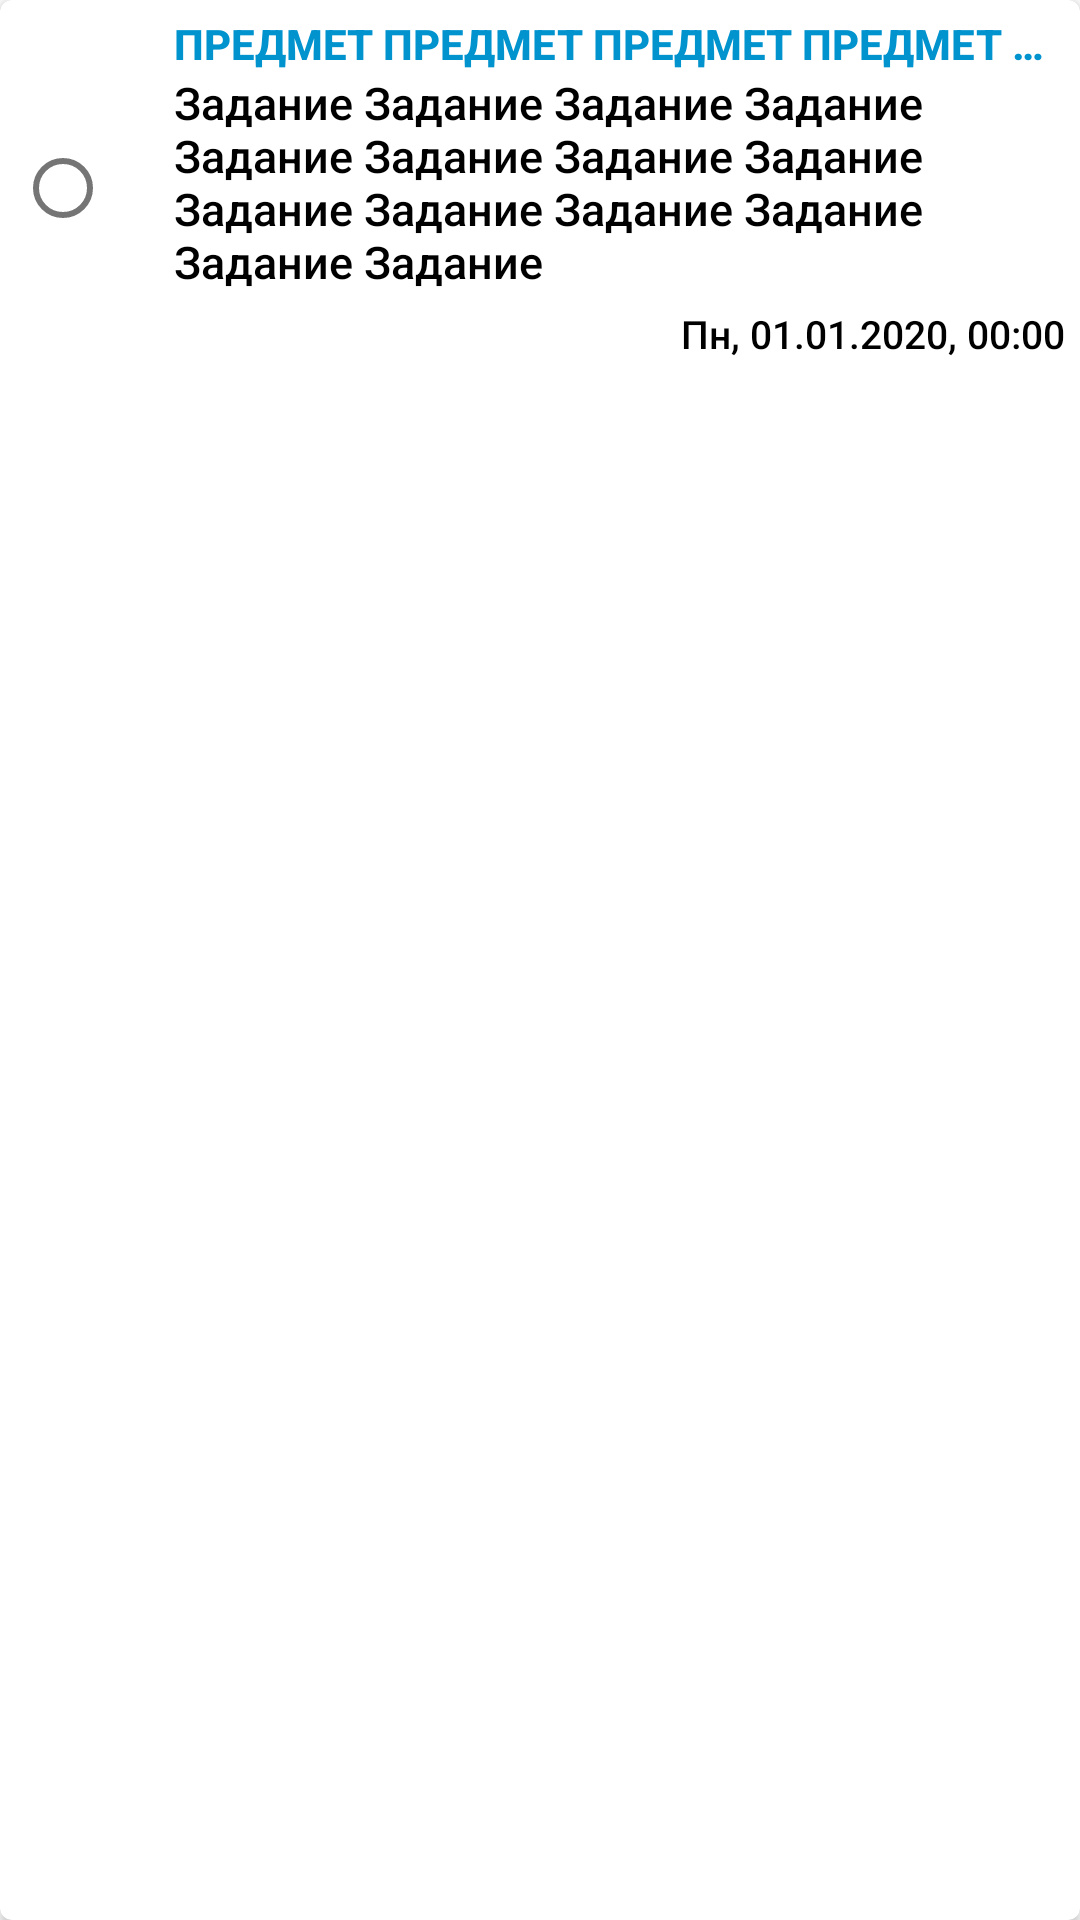

Produce the Android XML layout that renders to this screen, including the resource entries it uses.
<!-- AndroidManifest.xml: application theme AppThemeDayNight -->
<!-- res/layout/deadline_card.xml -->
<?xml version="1.0" encoding="utf-8"?>
<androidx.cardview.widget.CardView xmlns:android="http://schemas.android.com/apk/res/android"
    android:layout_width="match_parent"
    android:layout_height="wrap_content"
    xmlns:app="http://schemas.android.com/apk/res-auto"
    android:id="@+id/card"
    android:orientation="vertical"
    app:contentPadding="0dp"
    android:layout_marginBottom="1dp"
    app:cardCornerRadius="4dp"
    android:elevation="5dp">
    <LinearLayout
        android:layout_width="match_parent"
        android:layout_height="wrap_content"
        android:padding="5dp"
        android:orientation="horizontal"
        android:background="?android:selectableItemBackground">
        <androidx.constraintlayout.widget.ConstraintLayout
            android:layout_width="wrap_content"
            android:layout_height="match_parent">
            <RadioButton
                android:id="@+id/rbComp"
                android:layout_width="wrap_content"
                android:layout_height="wrap_content"
                app:layout_constraintTop_toTopOf="parent"
                app:layout_constraintBottom_toBottomOf="parent"
                app:layout_constraintStart_toStartOf="parent"
                app:layout_constraintEnd_toEndOf="parent"/>
        </androidx.constraintlayout.widget.ConstraintLayout>
        <RelativeLayout
            android:layout_width="match_parent"
            android:layout_height="match_parent">
            <TextView
                android:id="@+id/tvPred"
                android:layout_width="wrap_content"
                android:layout_height="wrap_content"
                android:text="ПРЕДМЕТ ПРЕДМЕТ ПРЕДМЕТ ПРЕДМЕТ ПРЕДМЕТ ПРЕДМЕТ ПРЕДМЕТ ПРЕДМЕТ"
                android:maxLines="1"
                android:textColor="@color/predmetcolor"
                android:textStyle="bold"
                android:fontFamily="sans-serif-medium"
                android:textSize="14sp"
                android:layout_marginStart="5dp"
                android:ellipsize="end"/>
            <TextView
                android:id="@+id/tvZad"
                android:layout_width="wrap_content"
                android:layout_height="wrap_content"
                android:maxLines="5"
                android:text="Задание Задание Задание Задание Задание Задание Задание Задание Задание Задание Задание Задание Задание Задание "
                android:layout_below="@+id/tvPred"
                android:textColor="@color/textColorPrimary"
                android:layout_marginEnd="20dp"
                android:fontFamily="sans-serif-medium"
                android:textSize="15sp"
                android:layout_marginStart="5dp"
                android:ellipsize="end"/>
            <ImageView
                android:id="@+id/imgPin"
                android:layout_width="wrap_content"
                android:layout_height="wrap_content"
                android:src="@drawable/ic_push_pin_24px"
                android:visibility="invisible"
                android:adjustViewBounds="true"
                android:maxWidth="20dp"
                android:maxHeight="20dp"
                android:layout_below="@id/tvZad"/>
            <TextView
                android:id="@+id/tvDateTime"
                android:layout_width="wrap_content"
                android:layout_height="wrap_content"
                android:text="Пн, 01.01.2020, 00:00"
                android:layout_alignParentEnd="true"
                android:fontFamily="sans-serif-medium"
                android:textSize="13sp"
                android:layout_below="@id/tvZad"
                android:layout_marginTop="5dp"
                android:textColor="@color/textColorSecondary"/>
            <ImageView
                android:id="@+id/imgClock"
                android:layout_width="wrap_content"
                android:layout_height="wrap_content"
                android:src="@drawable/ic_access_alarm_black_24dp"
                android:visibility="visible"
                android:adjustViewBounds="true"
                android:maxWidth="20dp"
                android:maxHeight="20dp"
                android:layout_toStartOf="@id/tvDateTime"
                android:layout_below="@id/tvZad"
                android:layout_marginTop="5dp"
                android:layout_marginEnd="5dp"/>
        </RelativeLayout>
    </LinearLayout>
</androidx.cardview.widget.CardView>
<!-- resources referenced by this layout -->
<resources>
  <color name="predmetcolor">#0093CE</color>
  <color name="textColorPrimary">#000000</color>
  <color name="textColorSecondary">#000000</color>
  <style name="AppThemeDayNight" parent="Theme.MaterialComponents.DayNight">
          <item name="colorPrimary">@color/colorPrimary</item>
          <item name="colorPrimaryDark">@color/colorPrimaryDark</item>
          <item name="colorAccent">@color/colorAccent</item>
          <item name="android:windowLightStatusBar">false</item>
          <item name="android:navigationBarColor">@color/bottomColor</item>
          <item name="android:datePickerDialogTheme">@style/Dialog.Theme</item>
          <item name="android:timePickerDialogTheme">@style/Dialog.Theme</item>
      </style>
  <color name="colorPrimary">#F5F5F5</color>
  <color name="colorPrimaryDark">#EEEEF0</color>
  <color name="colorAccent">#03DAC5</color>
  <color name="bottomColor">#121212</color>
  <style name="Dialog.Theme" parent="ThemeOverlay.MaterialComponents.Dialog">
          <item name="colorPrimary">@color/textColorPrimary</item>
      </style>
</resources>
